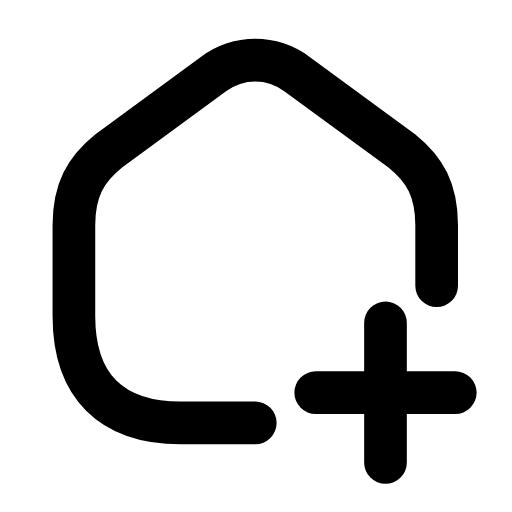
t = 0.00 s
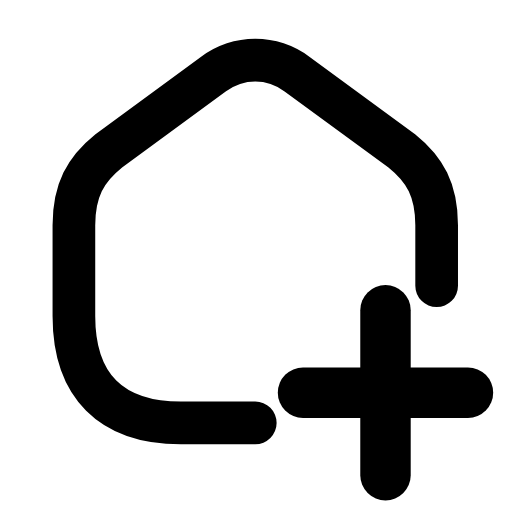
t = 0.25 s
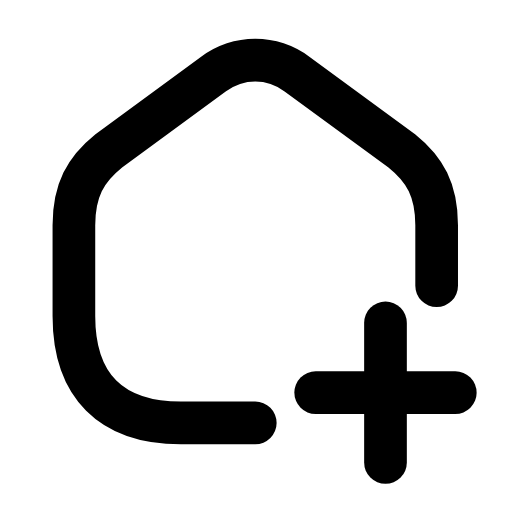
t = 0.50 s
t = 0.73 s: frame unchanged from t = 0.00 s, image omitted
t = 0.99 s: frame unchanged from t = 0.00 s, image omitted
t = 1.25 s: frame unchanged from t = 0.00 s, image omitted

The animated SVG that drew these frames (rendered in a browser with its animation timeline set to each time). Animation: 1 SMIL element (animateTransform=1); one cycle of 1.50 s, repeats indefinitely.

<svg xmlns="http://www.w3.org/2000/svg" width="24" height="24" viewBox="0 0 24 24" fill="none"><g transform="translate(-1.114 -1.103) scale(1.09)"><path stroke="currentColor" stroke-width="1.835" stroke-linecap="round" stroke-linejoin="round" fill="none" d="M12 19.2L8.8 19.2C5.8 19.2 4.2 17.6 4.2 14.6L4.2 10.7C4.2 9.2 4.7 8.3 5.7 7.5L10.2 4.2C11.3 3.4 12.7 3.4 13.8 4.2L18.3 7.5C19.3 8.3 19.8 9.2 19.8 10.7L19.8 13.3"></path><g transform="translate(17.6 17.9)"><g><animateTransform attributeName="transform" type="scale" values="1;1;1.22;1;1;1;1;1.22;1;1;1" keyTimes="0;0.135;0.2475;0.36;0.45;0.6;0.66;0.735;0.81;0.9;1" dur="1.5s" repeatCount="indefinite" calcMode="spline" keySplines="0.16 1 0.3 1;0.16 1 0.3 1;0.16 1 0.3 1;0.16 1 0.3 1;0.16 1 0.3 1;0.16 1 0.3 1;0.16 1 0.3 1;0.16 1 0.3 1;0.16 1 0.3 1;0.16 1 0.3 1"/><g transform="translate(-17.6 -17.9)"><g><line stroke="currentColor" stroke-width="1.835" stroke-linecap="round" stroke-linejoin="round" fill="none" x1="17.6" y1="14.9" x2="17.6" y2="20.9"></line><line stroke="currentColor" stroke-width="1.835" stroke-linecap="round" stroke-linejoin="round" fill="none" x1="14.6" y1="17.9" x2="20.6" y2="17.9"></line></g></g></g></g></g></svg>
